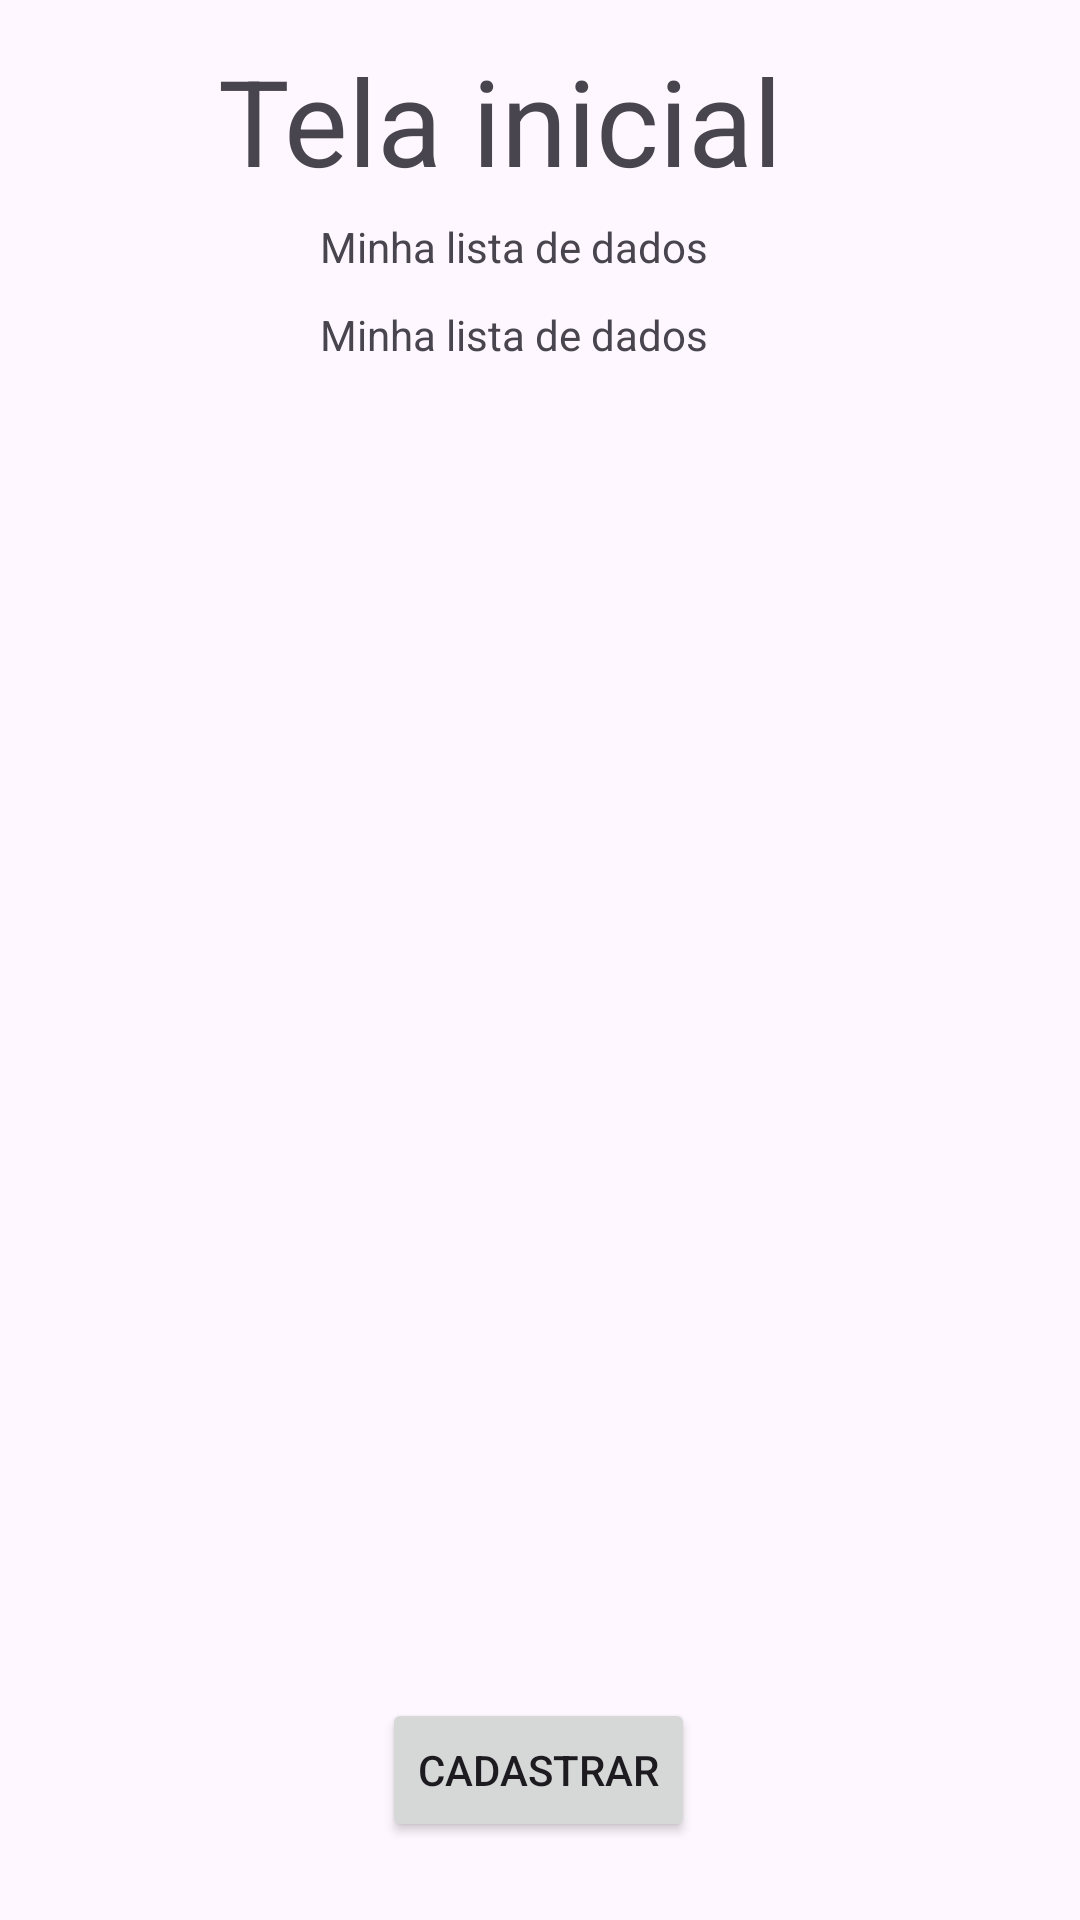

The Android layout XML behind this screen, and the referenced resources:
<!-- AndroidManifest.xml: application theme Theme.CrudAppEletivaIIMaira -->
<!-- res/layout/activity_listar_dados.xml -->
<?xml version="1.0" encoding="utf-8"?>
<androidx.constraintlayout.widget.ConstraintLayout xmlns:android="http://schemas.android.com/apk/res/android"
    xmlns:app="http://schemas.android.com/apk/res-auto"
    xmlns:tools="http://schemas.android.com/tools"
    android:layout_width="match_parent"
    android:layout_height="match_parent"
    tools:context=".ListarDadosActivity">

    <TextView
        android:id="@+id/textView13"
        android:layout_width="wrap_content"
        android:layout_height="wrap_content"
        android:text="Minha lista de dados"
        app:layout_constraintBottom_toBottomOf="parent"
        app:layout_constraintEnd_toEndOf="parent"
        app:layout_constraintHorizontal_bias="0.462"
        app:layout_constraintStart_toStartOf="parent"
        app:layout_constraintTop_toTopOf="parent"
        app:layout_constraintVertical_bias="0.164" />

    <TextView
        android:id="@+id/textView11"
        android:layout_width="wrap_content"
        android:layout_height="wrap_content"
        android:text="Tela inicial"
        android:textSize="40sp"
        app:layout_constraintBottom_toBottomOf="parent"
        app:layout_constraintEnd_toEndOf="parent"
        app:layout_constraintHorizontal_bias="0.423"
        app:layout_constraintStart_toStartOf="parent"
        app:layout_constraintTop_toTopOf="parent"
        app:layout_constraintVertical_bias="0.023" />

    <ListView
        android:id="@+id/listViewdados"
        android:layout_width="0dp"
        android:layout_height="296dp"
        app:layout_constraintBottom_toBottomOf="parent"
        app:layout_constraintEnd_toEndOf="parent"
        app:layout_constraintHorizontal_bias="0.0"
        app:layout_constraintStart_toStartOf="parent"
        app:layout_constraintTop_toTopOf="parent"
        app:layout_constraintVertical_bias="0.635" />

    <Button
        android:id="@+id/btnCadastrar"
        android:layout_width="wrap_content"
        android:layout_height="wrap_content"
        android:text="Cadastrar"
        app:layout_constraintBottom_toBottomOf="parent"
        app:layout_constraintEnd_toEndOf="parent"
        app:layout_constraintHorizontal_bias="0.498"
        app:layout_constraintStart_toStartOf="parent"
        app:layout_constraintTop_toTopOf="parent"
        app:layout_constraintVertical_bias="0.956" />

    <TextView
        android:id="@+id/txtEmailAcesso"
        android:layout_width="wrap_content"
        android:layout_height="wrap_content"
        android:text="Minha lista de dados"
        app:layout_constraintBottom_toBottomOf="parent"
        app:layout_constraintEnd_toEndOf="parent"
        app:layout_constraintHorizontal_bias="0.462"
        app:layout_constraintStart_toStartOf="parent"
        app:layout_constraintTop_toTopOf="parent"
        app:layout_constraintVertical_bias="0.117" />

</androidx.constraintlayout.widget.ConstraintLayout>
<!-- resources referenced by this layout -->
<resources>
  <style name="Theme.CrudAppEletivaIIMaira" parent="Base.Theme.CrudAppEletivaIIMaira" />
  <style name="Base.Theme.CrudAppEletivaIIMaira" parent="Theme.Material3.DayNight.NoActionBar">
          
          
      </style>
</resources>
